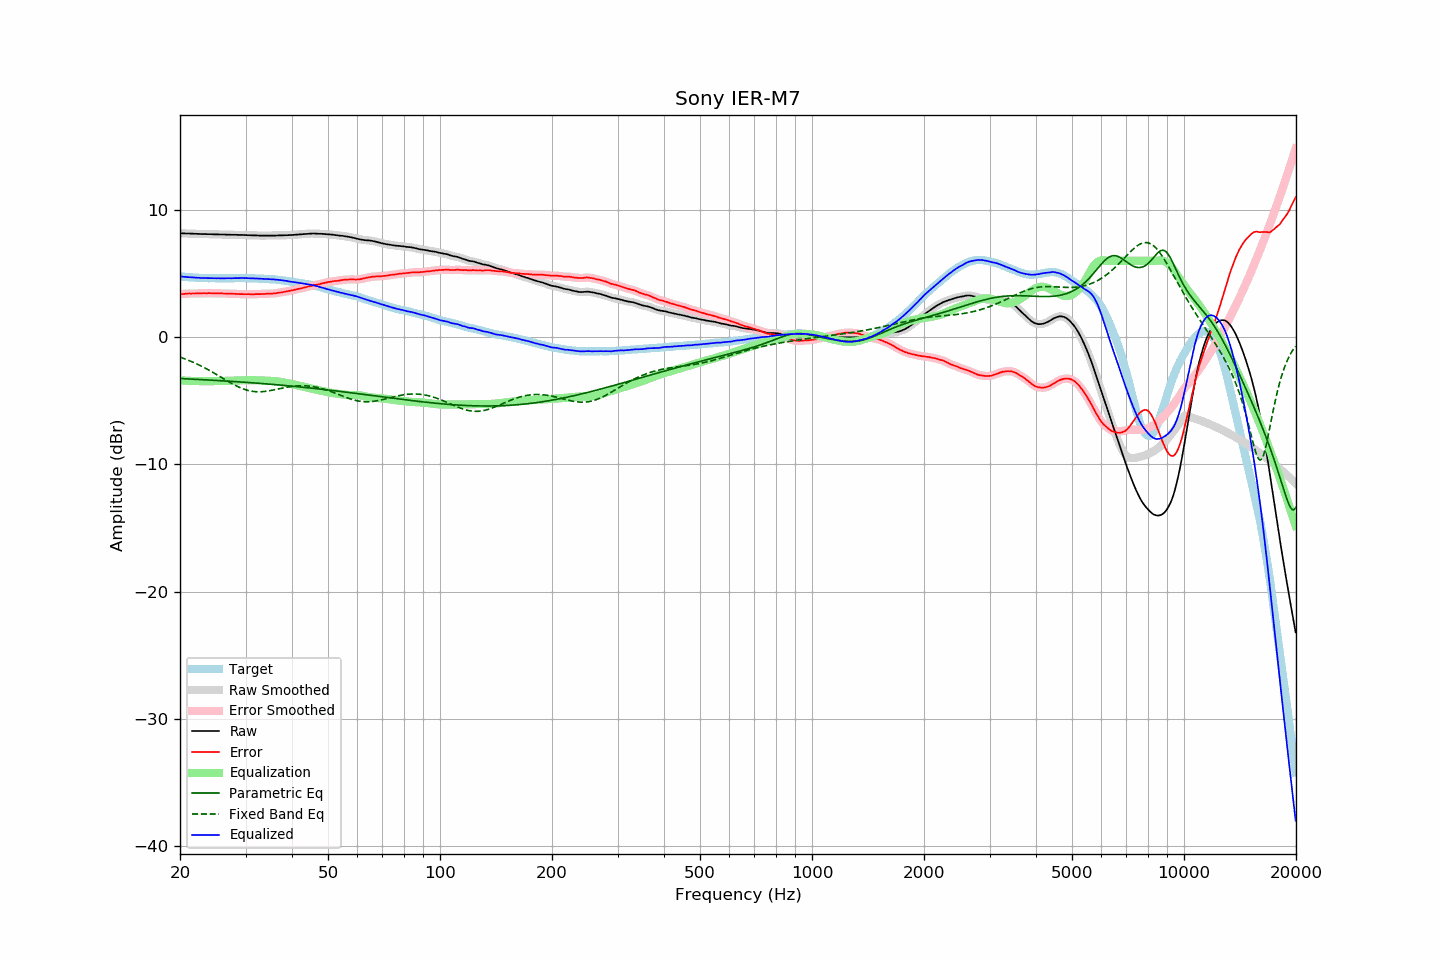

The table this chart was drawn from, first rows:
frequency, raw, error, smoothed, error_smoothed, equalization, parametric_eq, fixed_band_eq, equalized_raw, equalized_smoothed, target
20.00, 8.17, 3.39, 8.17, 3.39, -3.39, -3.25, -1.56, 4.78, 4.78, 4.78
20.20, 8.17, 3.40, 8.17, 3.40, -3.40, -3.25, -1.61, 4.77, 4.77, 4.77
20.40, 8.16, 3.40, 8.16, 3.40, -3.41, -3.26, -1.65, 4.75, 4.76, 4.76
20.61, 8.16, 3.41, 8.16, 3.41, -3.41, -3.27, -1.70, 4.75, 4.74, 4.75
20.81, 8.15, 3.42, 8.15, 3.42, -3.42, -3.27, -1.75, 4.73, 4.73, 4.73
21.02, 8.15, 3.43, 8.15, 3.43, -3.42, -3.28, -1.80, 4.73, 4.73, 4.72
21.23, 8.15, 3.44, 8.15, 3.43, -3.43, -3.28, -1.85, 4.72, 4.72, 4.71
21.44, 8.14, 3.42, 8.14, 3.43, -3.43, -3.29, -1.90, 4.71, 4.71, 4.72
21.66, 8.14, 3.44, 8.14, 3.44, -3.44, -3.30, -1.96, 4.70, 4.70, 4.70
21.87, 8.13, 3.43, 8.13, 3.44, -3.44, -3.30, -2.02, 4.69, 4.69, 4.70
22.09, 8.13, 3.45, 8.13, 3.45, -3.44, -3.31, -2.07, 4.69, 4.68, 4.68
22.31, 8.12, 3.44, 8.12, 3.45, -3.45, -3.32, -2.13, 4.67, 4.67, 4.68
22.54, 8.12, 3.45, 8.12, 3.45, -3.45, -3.32, -2.19, 4.67, 4.67, 4.67
22.76, 8.11, 3.45, 8.11, 3.45, -3.45, -3.33, -2.25, 4.66, 4.66, 4.66
22.99, 8.11, 3.46, 8.11, 3.46, -3.46, -3.34, -2.32, 4.65, 4.65, 4.65
23.22, 8.11, 3.47, 8.11, 3.46, -3.46, -3.34, -2.38, 4.65, 4.65, 4.64
23.45, 8.11, 3.46, 8.11, 3.46, -3.46, -3.35, -2.45, 4.65, 4.65, 4.65
23.69, 8.10, 3.46, 8.10, 3.46, -3.46, -3.36, -2.52, 4.64, 4.65, 4.64
23.92, 8.10, 3.47, 8.10, 3.46, -3.46, -3.36, -2.59, 4.64, 4.64, 4.63
24.16, 8.10, 3.46, 8.10, 3.46, -3.46, -3.37, -2.66, 4.64, 4.64, 4.64
24.40, 8.09, 3.45, 8.09, 3.45, -3.46, -3.38, -2.73, 4.63, 4.64, 4.64
24.65, 8.09, 3.45, 8.09, 3.45, -3.45, -3.39, -2.80, 4.64, 4.63, 4.64
24.89, 8.08, 3.44, 8.08, 3.45, -3.45, -3.39, -2.88, 4.63, 4.63, 4.64
25.14, 8.08, 3.45, 8.08, 3.45, -3.45, -3.40, -2.95, 4.63, 4.63, 4.63
25.39, 8.08, 3.45, 8.08, 3.45, -3.45, -3.41, -3.03, 4.63, 4.63, 4.63
25.65, 8.07, 3.44, 8.07, 3.45, -3.44, -3.42, -3.10, 4.63, 4.63, 4.63
25.91, 8.07, 3.44, 8.07, 3.44, -3.44, -3.42, -3.18, 4.63, 4.63, 4.63
26.16, 8.07, 3.43, 8.07, 3.44, -3.44, -3.43, -3.26, 4.63, 4.63, 4.64
26.43, 8.07, 3.44, 8.07, 3.43, -3.44, -3.44, -3.33, 4.63, 4.63, 4.63
26.69, 8.06, 3.43, 8.06, 3.43, -3.43, -3.45, -3.41, 4.63, 4.63, 4.63
26.96, 8.06, 3.43, 8.06, 3.43, -3.43, -3.45, -3.48, 4.63, 4.63, 4.63
27.23, 8.06, 3.43, 8.06, 3.42, -3.42, -3.46, -3.55, 4.64, 4.63, 4.63
27.50, 8.05, 3.42, 8.05, 3.42, -3.42, -3.47, -3.62, 4.63, 4.64, 4.63
27.77, 8.05, 3.41, 8.05, 3.42, -3.41, -3.48, -3.69, 4.64, 4.64, 4.64
28.05, 8.05, 3.41, 8.05, 3.41, -3.41, -3.49, -3.76, 4.64, 4.64, 4.64
28.33, 8.05, 3.40, 8.05, 3.40, -3.40, -3.49, -3.82, 4.65, 4.64, 4.65
28.62, 8.04, 3.40, 8.04, 3.40, -3.40, -3.50, -3.89, 4.64, 4.65, 4.65
28.90, 8.04, 3.39, 8.04, 3.39, -3.39, -3.51, -3.94, 4.65, 4.65, 4.65
29.19, 8.04, 3.39, 8.04, 3.39, -3.39, -3.52, -4.00, 4.65, 4.65, 4.65
29.48, 8.04, 3.39, 8.04, 3.38, -3.39, -3.53, -4.05, 4.65, 4.65, 4.65
29.78, 8.03, 3.38, 8.03, 3.38, -3.38, -3.54, -4.09, 4.65, 4.65, 4.65
30.08, 8.03, 3.38, 8.03, 3.38, -3.38, -3.55, -4.14, 4.65, 4.65, 4.65
30.38, 8.02, 3.38, 8.02, 3.38, -3.38, -3.56, -4.17, 4.64, 4.64, 4.64
30.68, 8.02, 3.39, 8.02, 3.38, -3.38, -3.56, -4.20, 4.64, 4.64, 4.63
30.99, 8.01, 3.38, 8.01, 3.38, -3.38, -3.57, -4.23, 4.63, 4.63, 4.63
31.30, 8.01, 3.38, 8.01, 3.38, -3.38, -3.58, -4.25, 4.63, 4.63, 4.63
31.61, 8.00, 3.37, 8.00, 3.38, -3.38, -3.59, -4.27, 4.62, 4.62, 4.63
31.93, 8.00, 3.39, 8.00, 3.38, -3.38, -3.60, -4.28, 4.62, 4.62, 4.61
32.24, 8.00, 3.39, 8.00, 3.39, -3.38, -3.61, -4.29, 4.62, 4.61, 4.61
32.57, 7.99, 3.39, 7.99, 3.39, -3.39, -3.62, -4.29, 4.60, 4.61, 4.60
32.89, 7.99, 3.39, 7.99, 3.39, -3.39, -3.63, -4.29, 4.60, 4.60, 4.60
33.22, 7.99, 3.39, 7.99, 3.39, -3.40, -3.64, -4.28, 4.59, 4.59, 4.60
33.55, 7.99, 3.39, 7.99, 3.40, -3.40, -3.65, -4.27, 4.59, 4.59, 4.60
33.89, 7.99, 3.41, 7.99, 3.41, -3.41, -3.66, -4.26, 4.58, 4.58, 4.58
34.23, 7.99, 3.42, 7.99, 3.42, -3.41, -3.67, -4.24, 4.58, 4.58, 4.57
34.57, 7.99, 3.42, 7.99, 3.42, -3.42, -3.68, -4.22, 4.57, 4.57, 4.57
34.92, 7.99, 3.44, 7.99, 3.43, -3.42, -3.69, -4.20, 4.57, 4.57, 4.55
35.27, 7.99, 3.42, 7.99, 3.43, -3.43, -3.70, -4.18, 4.56, 4.56, 4.57
35.62, 7.99, 3.44, 7.99, 3.43, -3.44, -3.71, -4.15, 4.55, 4.55, 4.55
35.97, 7.99, 3.45, 7.99, 3.45, -3.45, -3.72, -4.12, 4.54, 4.54, 4.54
... 635 more rows
